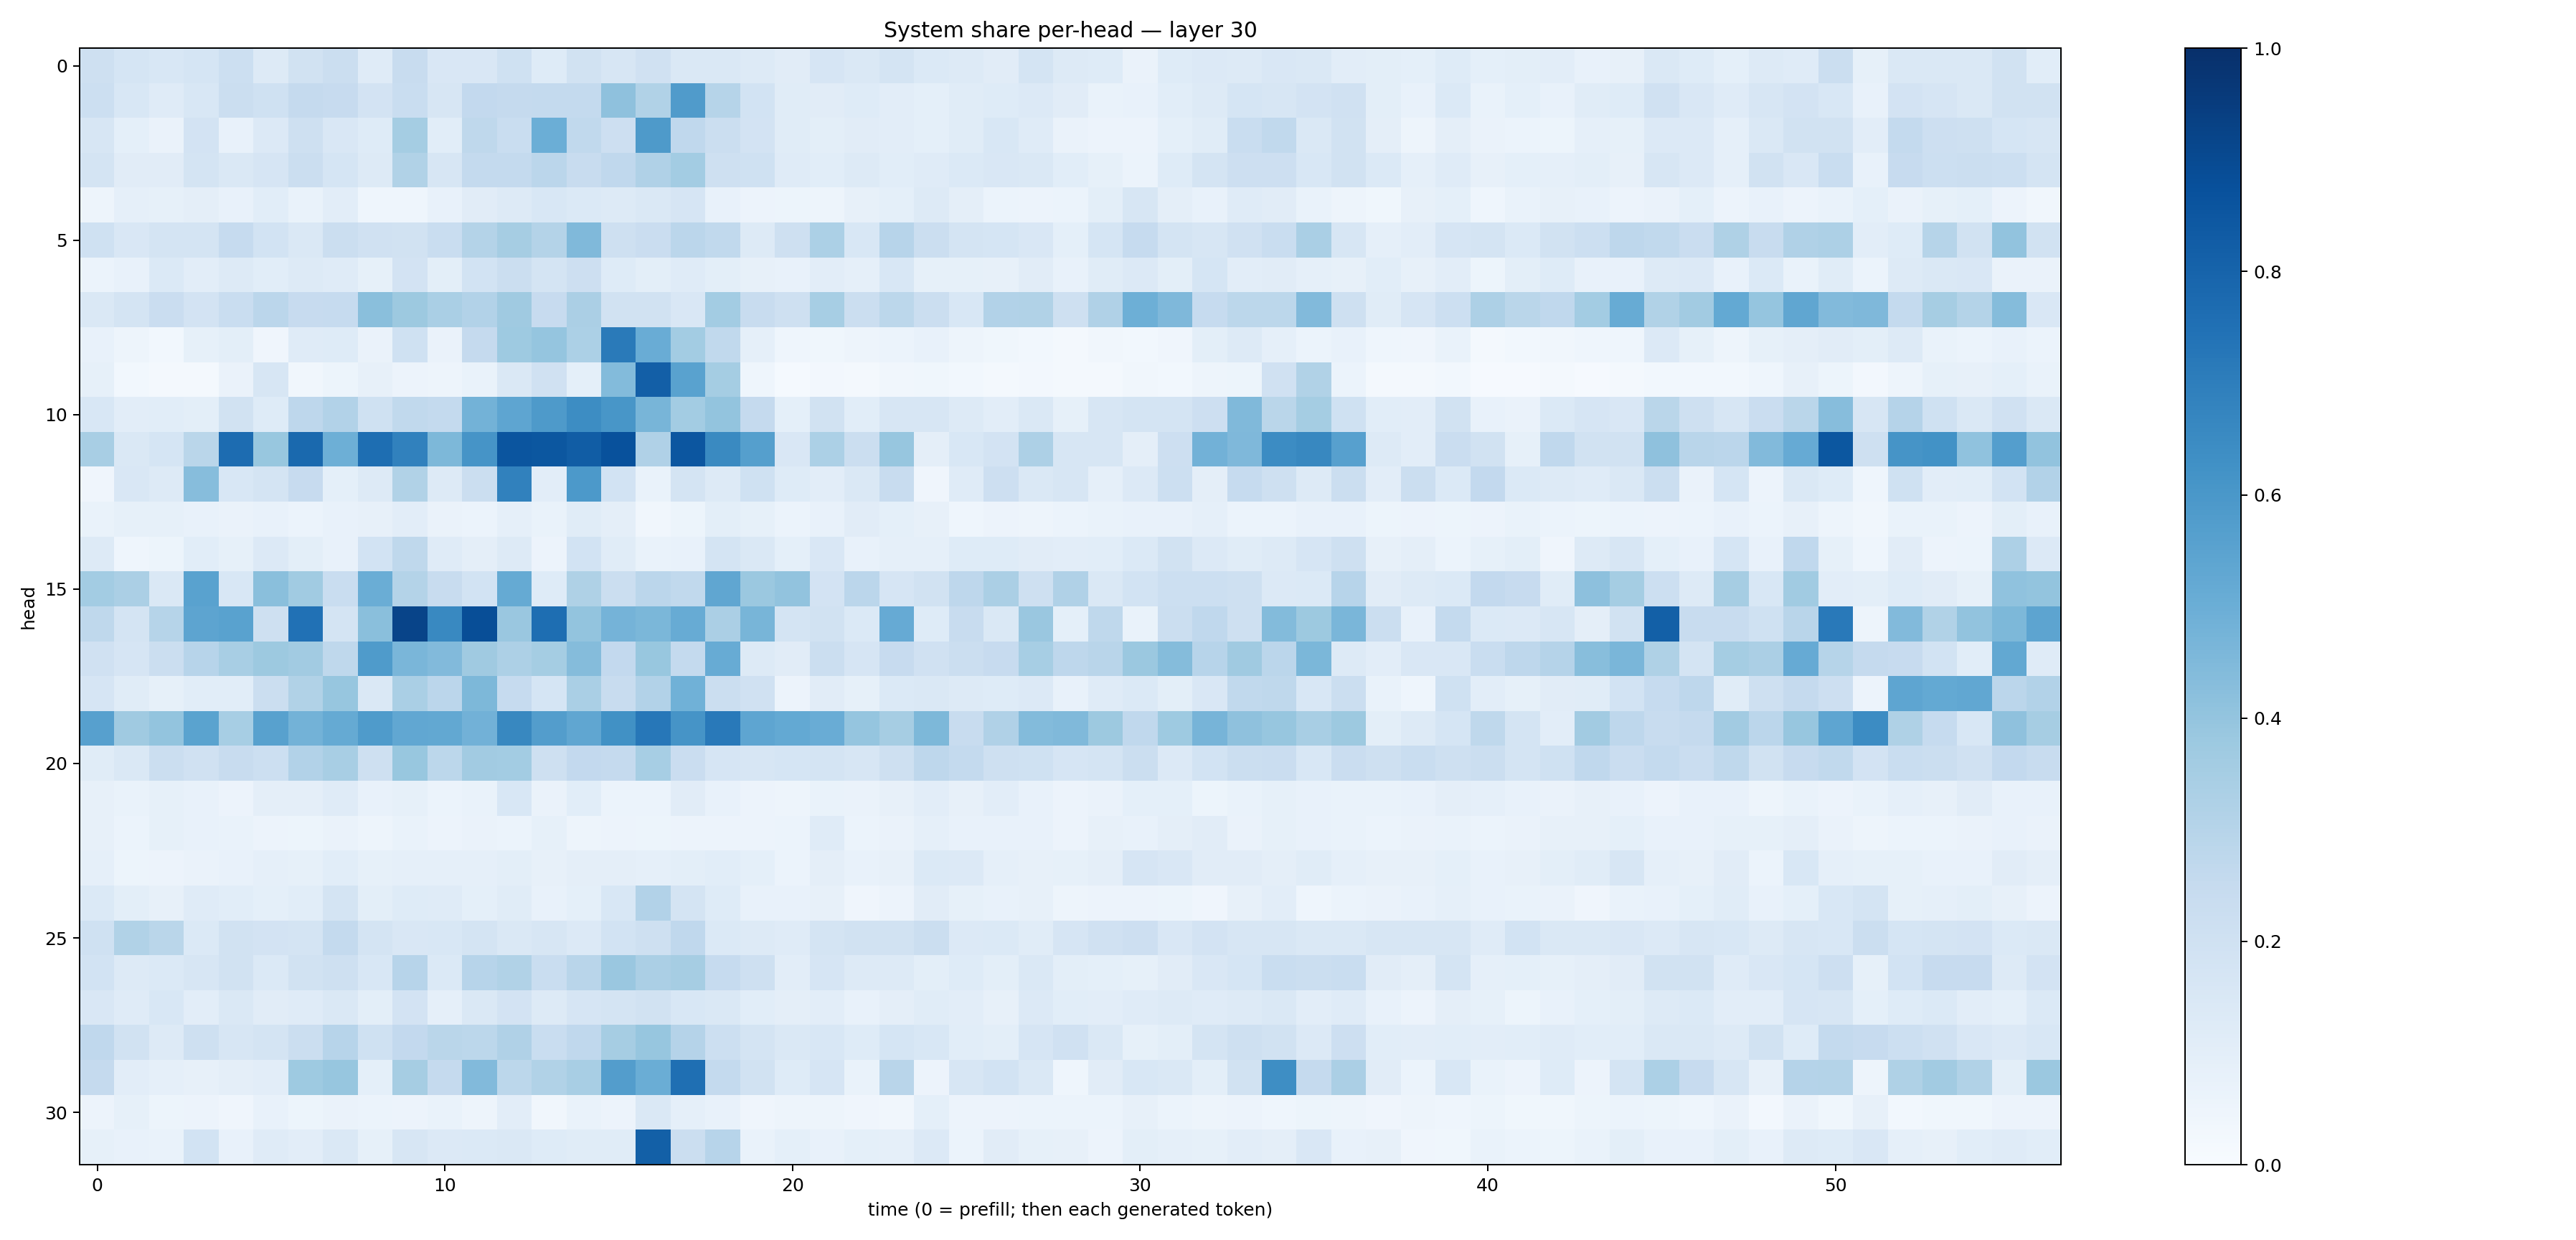

The table this chart was drawn from, first rows:
0.21054396, 0.16858533, 0.15547365, 0.16937752, 0.2179146, 0.13026716, 0.19429025, 0.2192464, 0.12045748, 0.24086788, 0.14904049, 0.15105088, 0.20066738, 0.12161544, 0.19481608, 0.15972358, 0.19810027, 0.14684287, 0.14761944, 0.13126688, 0.10987121, 0.166051, 0.14475445, 0.17660742
0.216, 0.154, 0.1181, 0.1537, 0.219, 0.2013, 0.2502, 0.2453, 0.1812, 0.2336, 0.1563, 0.2596, 0.2507, 0.257, 0.2546, 0.4105, 0.3127, 0.5817, 0.2993, 0.1853, 0.114, 0.1102, 0.1243, 0.104
0.1608, 0.09289, 0.06252, 0.1815, 0.07251, 0.1335, 0.2064, 0.1522, 0.1249, 0.3529, 0.1092, 0.2724, 0.2307, 0.4983, 0.2623, 0.2123, 0.5898, 0.2668, 0.2201, 0.1803, 0.1161, 0.1011, 0.1104, 0.105
0.1731, 0.1115, 0.1123, 0.1733, 0.1422, 0.1654, 0.2193, 0.17, 0.1263, 0.3143, 0.1635, 0.2578, 0.2543, 0.2844, 0.2398, 0.2661, 0.3174, 0.3557, 0.2081, 0.2028, 0.1202, 0.1087, 0.1303, 0.108
0.04973, 0.0863, 0.08447, 0.09642, 0.0748, 0.107, 0.06989, 0.1041, 0.04676, 0.04409, 0.07071, 0.1096, 0.1297, 0.1535, 0.1378, 0.1326, 0.1438, 0.166, 0.07743, 0.05495, 0.05419, 0.04986, 0.0807, 0.09091
0.202, 0.1489, 0.1769, 0.179, 0.2467, 0.186, 0.1429, 0.2198, 0.1954, 0.189, 0.2324, 0.3059, 0.3507, 0.3085, 0.4478, 0.2062, 0.2299, 0.2825, 0.2635, 0.1322, 0.2095, 0.3285, 0.1561, 0.2954
0.0606, 0.07434, 0.1388, 0.1049, 0.1303, 0.1069, 0.1327, 0.1187, 0.08511, 0.1826, 0.09973, 0.1844, 0.2252, 0.1733, 0.2118, 0.1243, 0.1, 0.1177, 0.1013, 0.07858, 0.07319, 0.1028, 0.08748, 0.153
0.1441, 0.1773, 0.2281, 0.1807, 0.2319, 0.2833, 0.2452, 0.2494, 0.4253, 0.376, 0.3374, 0.3123, 0.3697, 0.2442, 0.3325, 0.191, 0.1902, 0.1506, 0.3578, 0.24, 0.2095, 0.3454, 0.2239, 0.2806
0.07515, 0.04828, 0.02881, 0.08319, 0.09912, 0.04056, 0.1179, 0.1219, 0.06396, 0.2029, 0.06626, 0.2527, 0.3746, 0.3974, 0.3301, 0.7109, 0.5078, 0.3575, 0.2643, 0.08731, 0.04348, 0.03536, 0.04778, 0.06132
0.08563, 0.03076, 0.01967, 0.02141, 0.06286, 0.1631, 0.03176, 0.05425, 0.0808, 0.05479, 0.04738, 0.06877, 0.1449, 0.1981, 0.09138, 0.4394, 0.8195, 0.5523, 0.3534, 0.04657, 0.01501, 0.02507, 0.01975, 0.03477
0.1537, 0.1037, 0.1066, 0.0986, 0.1931, 0.1219, 0.2768, 0.3096, 0.2004, 0.2638, 0.2561, 0.4777, 0.5371, 0.5894, 0.6418, 0.6041, 0.4681, 0.3585, 0.4012, 0.2527, 0.09288, 0.1905, 0.1073, 0.1626
0.3413, 0.1461, 0.1691, 0.2879, 0.7656, 0.3878, 0.7787, 0.4942, 0.7582, 0.6851, 0.4541, 0.6097, 0.8556, 0.8515, 0.8254, 0.8742, 0.32, 0.854, 0.6531, 0.5657, 0.1517, 0.3287, 0.2248, 0.392
0.04104, 0.1503, 0.1308, 0.4336, 0.1551, 0.1754, 0.2453, 0.09237, 0.1314, 0.3164, 0.1314, 0.2227, 0.687, 0.1023, 0.5906, 0.1857, 0.06926, 0.179, 0.1315, 0.2021, 0.1236, 0.1017, 0.143, 0.2352
0.06766, 0.08321, 0.08435, 0.07423, 0.06409, 0.07414, 0.06035, 0.07626, 0.07835, 0.1049, 0.06591, 0.06113, 0.08766, 0.06695, 0.1158, 0.09709, 0.03484, 0.05396, 0.09894, 0.08499, 0.06095, 0.07674, 0.1122, 0.09099
0.1274, 0.04645, 0.05242, 0.1069, 0.08571, 0.1333, 0.1006, 0.07456, 0.1841, 0.2723, 0.1176, 0.09629, 0.1291, 0.05505, 0.1847, 0.1138, 0.06981, 0.07516, 0.1787, 0.1464, 0.09155, 0.151, 0.07704, 0.0869
0.3559, 0.3332, 0.1436, 0.5525, 0.1533, 0.4242, 0.3639, 0.2308, 0.5002, 0.3072, 0.2418, 0.1858, 0.5183, 0.1222, 0.3225, 0.2221, 0.2848, 0.2629, 0.5314, 0.3821, 0.4049, 0.1802, 0.2825, 0.1663
0.2731, 0.1776, 0.298, 0.5409, 0.551, 0.204, 0.7466, 0.1723, 0.4236, 0.921, 0.6601, 0.884, 0.3844, 0.7598, 0.3997, 0.475, 0.4575, 0.5115, 0.3348, 0.4671, 0.1789, 0.1909, 0.1401, 0.5131
0.1959, 0.1652, 0.2231, 0.295, 0.3419, 0.3757, 0.3631, 0.2733, 0.5841, 0.4625, 0.4414, 0.369, 0.3273, 0.3545, 0.4371, 0.2602, 0.3888, 0.2547, 0.509, 0.129, 0.1118, 0.2259, 0.1649, 0.2428
0.1653, 0.1163, 0.08325, 0.1081, 0.109, 0.2221, 0.3164, 0.3928, 0.1407, 0.3382, 0.2825, 0.4554, 0.2486, 0.1688, 0.3369, 0.2384, 0.3104, 0.4847, 0.2224, 0.1957, 0.05783, 0.1113, 0.08444, 0.1389
0.5624, 0.3685, 0.4007, 0.5501, 0.3468, 0.5558, 0.4802, 0.5185, 0.5842, 0.53, 0.5263, 0.4835, 0.6625, 0.5719, 0.5341, 0.6279, 0.725, 0.6119, 0.7187, 0.5375, 0.5221, 0.505, 0.3968, 0.3484
0.1146, 0.1458, 0.2232, 0.1979, 0.2398, 0.2167, 0.3094, 0.3416, 0.2037, 0.3878, 0.2799, 0.36, 0.3583, 0.2101, 0.2589, 0.2529, 0.3442, 0.2276, 0.1655, 0.1619, 0.1707, 0.1725, 0.1576, 0.2036
0.07996, 0.06699, 0.085, 0.07562, 0.05773, 0.09502, 0.09407, 0.1175, 0.07653, 0.08553, 0.06009, 0.06723, 0.1553, 0.06311, 0.1056, 0.06157, 0.06056, 0.1111, 0.07562, 0.05474, 0.04789, 0.0684, 0.06347, 0.08178
0.08125, 0.06123, 0.08208, 0.07053, 0.06879, 0.05492, 0.05363, 0.06365, 0.04908, 0.06855, 0.05831, 0.06453, 0.06051, 0.08292, 0.04701, 0.05504, 0.05372, 0.05495, 0.05619, 0.05811, 0.0592, 0.1202, 0.06242, 0.06606
0.08604, 0.05287, 0.05765, 0.06365, 0.07065, 0.08888, 0.08583, 0.1063, 0.08223, 0.08598, 0.08858, 0.08978, 0.1001, 0.08184, 0.09544, 0.09565, 0.0866, 0.09898, 0.1065, 0.09366, 0.06203, 0.09666, 0.07265, 0.08184
0.1396, 0.09773, 0.0818, 0.1175, 0.1079, 0.09011, 0.1073, 0.1782, 0.09795, 0.1245, 0.1182, 0.09196, 0.1161, 0.07294, 0.09323, 0.1549, 0.3106, 0.1738, 0.1234, 0.07082, 0.07769, 0.0789, 0.04052, 0.05553
0.2014, 0.3135, 0.2866, 0.1399, 0.1914, 0.1814, 0.1772, 0.2547, 0.173, 0.1516, 0.1547, 0.1779, 0.1472, 0.1593, 0.135, 0.1849, 0.2068, 0.2667, 0.139, 0.1291, 0.1185, 0.1779, 0.1903, 0.188
0.1859, 0.1277, 0.1394, 0.1634, 0.1925, 0.14, 0.1914, 0.2097, 0.1524, 0.2934, 0.1391, 0.2953, 0.3131, 0.2309, 0.2926, 0.3861, 0.3353, 0.3502, 0.2487, 0.2089, 0.1023, 0.1671, 0.1261, 0.1304
0.1511, 0.1208, 0.1559, 0.1032, 0.1427, 0.1096, 0.1192, 0.148, 0.09903, 0.1797, 0.08877, 0.1476, 0.1828, 0.1267, 0.1654, 0.1746, 0.1877, 0.155, 0.1415, 0.1055, 0.09597, 0.1043, 0.07541, 0.09555
0.2668, 0.1909, 0.1313, 0.209, 0.1588, 0.1781, 0.2256, 0.2953, 0.2025, 0.2588, 0.2883, 0.2781, 0.3194, 0.2306, 0.266, 0.3487, 0.3916, 0.3009, 0.2174, 0.1795, 0.1466, 0.1546, 0.1234, 0.1694
0.2511, 0.1055, 0.08621, 0.07978, 0.09439, 0.1033, 0.3723, 0.3938, 0.09367, 0.3493, 0.2521, 0.4434, 0.2801, 0.3136, 0.3411, 0.5739, 0.5001, 0.7543, 0.2556, 0.1894, 0.1245, 0.1663, 0.06702, 0.291
0.05646, 0.08483, 0.0524, 0.0562, 0.03999, 0.07372, 0.05436, 0.06379, 0.06175, 0.05686, 0.06987, 0.04953, 0.1042, 0.03491, 0.06691, 0.05834, 0.1447, 0.08617, 0.07704, 0.04098, 0.0484, 0.04969, 0.03998, 0.03323
0.08539, 0.07681, 0.06642, 0.1844, 0.07629, 0.12, 0.1018, 0.1422, 0.0842, 0.1611, 0.1346, 0.1377, 0.1435, 0.124, 0.1135, 0.1135, 0.8125, 0.2244, 0.294, 0.069, 0.0931, 0.07189, 0.09064, 0.08606
